Image classification data set "real_data" (segnimekonnen7/budget-buddy on GitHub). Class labels (4): bacterial blight, brown spot, healthy, leaf blast.

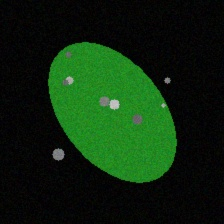
Label: brown spot

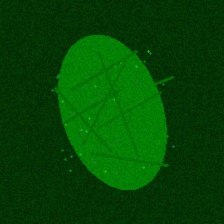
Label: healthy

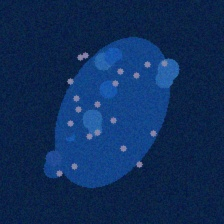
Label: bacterial blight

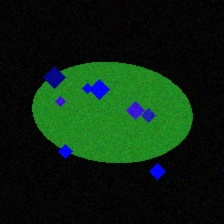
Label: leaf blast

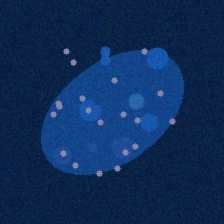
Label: bacterial blight

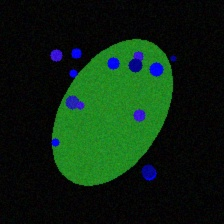
Label: leaf blast
